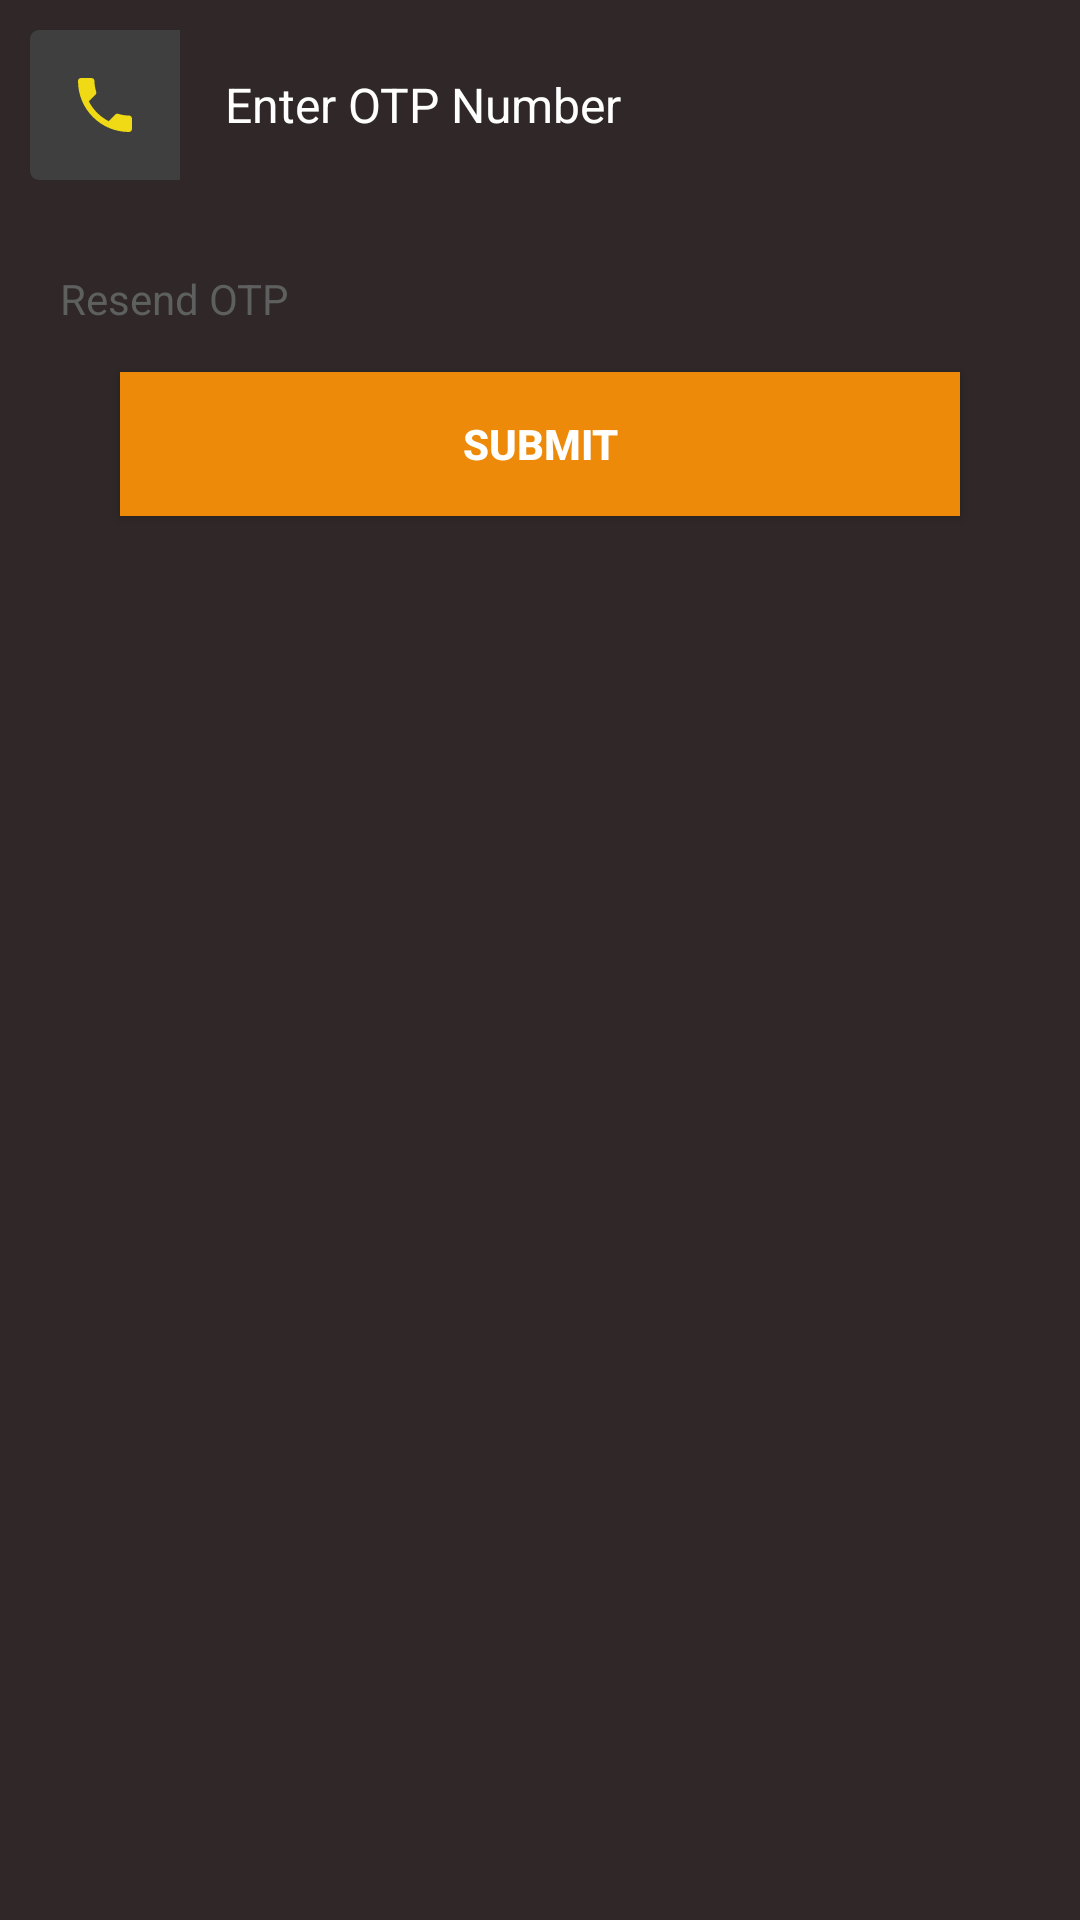

Write the Android layout XML for this screen, with the resource values it uses.
<!-- AndroidManifest.xml: application theme AppTheme -->
<!-- res/layout/otp_dialog_confirm.xml -->
<?xml version="1.0" encoding="utf-8"?>
<LinearLayout xmlns:android="http://schemas.android.com/apk/res/android"
    android:orientation="vertical" android:layout_width="match_parent"
    android:background="@color/tranfer_color"
    android:padding="10dp"
    android:layout_height="wrap_content">

    <EditText
        android:id="@+id/editTextOtp"
        android:layout_width="match_parent"
        android:layout_height="wrap_content"
        android:layout_gravity="center"
        android:layout_marginBottom="20dp"
        android:background="@drawable/textview_border"
        android:digits="0123456789"
        android:drawableStart="@drawable/user_phone_icon"
        android:drawablePadding="15dp"
        android:fontFamily="sans-serif"
        android:hint="@string/enter_otp_number"
        android:inputType="number"
        android:maxLength="4"
        android:textColor="#ffffff"
        android:textColorHint="#ffffff"
        android:textSize="16sp" />

    <TextView
        android:id="@+id/resendOtp"
        android:layout_width="wrap_content"
        android:layout_height="wrap_content"
        android:onClick="resendOTP"
        android:padding="10dp"
        android:textSize="14sp"
        android:text="@string/resend_otp"
        android:textColor="#5e5f5f" />

    <Button
        android:id="@+id/buttonConfirm"
        android:layout_width="match_parent"
        android:layout_height="wrap_content"
        android:layout_gravity="center"
        android:layout_marginStart="30dp"
        android:layout_marginTop="5dp"
        android:layout_marginEnd="30dp"
        android:background="@color/colorPrimaryDark"
        android:onClick="otpVerification"
        android:text="@string/submit"
        android:textColor="@color/text_color"
        android:textStyle="bold" />

</LinearLayout>
<!-- resources referenced by this layout -->
<resources>
  <color name="colorPrimaryDark">#ed8a0a</color>
  <color name="text_color">#ffffff</color>
  <color name="tranfer_color">#302828</color>
  <!-- drawable user_phone_icon (drawable) -->
  <?xml version="1.0" encoding="utf-8"?>
  <layer-list xmlns:android="http://schemas.android.com/apk/res/android">
      <item  android:width="50dp" android:height="50dp" >
          <shape xmlns:android="http://schemas.android.com/apk/res/android" android:shape="rectangle">
              <solid android:color="#3f3f3f"/>
              <corners android:bottomLeftRadius="3dp" android:topLeftRadius="3dp"/>
          </shape>
      </item>
      <item android:width="24dp"
          android:height="24dp" android:drawable="@drawable/ic_phone_black_24dp"
          android:gravity="center"/>
  </layer-list>
  <string name="enter_otp_number">Enter OTP Number</string>
  <string name="resend_otp">Resend OTP</string>
  <string name="submit">Submit</string>
  <style name="AppTheme" parent="Theme.AppCompat.Light.NoActionBar">
          
          <item name="colorPrimary">@color/colorPrimary</item>
          <item name="colorPrimaryDark">@color/colorPrimaryDark</item>
          <item name="colorAccent">@color/colorAccent</item>
  
      </style>
  <!-- drawable ic_phone_black_24dp (drawable) -->
  <vector xmlns:android="http://schemas.android.com/apk/res/android" android:width="24dp"
      android:height="24dp" android:tint="#F0DA15"
      android:viewportWidth="24.0" android:viewportHeight="24.0">
      <path android:fillColor="#FF000000" android:pathData="M6.62,10.79c1.44,2.83 3.76,5.14 6.59,6.59l2.2,-2.2c0.27,-0.27 0.67,-0.36 1.02,-0.24 1.12,0.37 2.33,0.57 3.57,0.57 0.55,0 1,0.45 1,1V20c0,0.55 -0.45,1 -1,1 -9.39,0 -17,-7.61 -17,-17 0,-0.55 0.45,-1 1,-1h3.5c0.55,0 1,0.45 1,1 0,1.25 0.2,2.45 0.57,3.57 0.11,0.35 0.03,0.74 -0.25,1.02l-2.2,2.2z"/>
  </vector>
  <color name="colorPrimary">#282828</color>
  <color name="colorAccent">#ffd700</color>
</resources>
